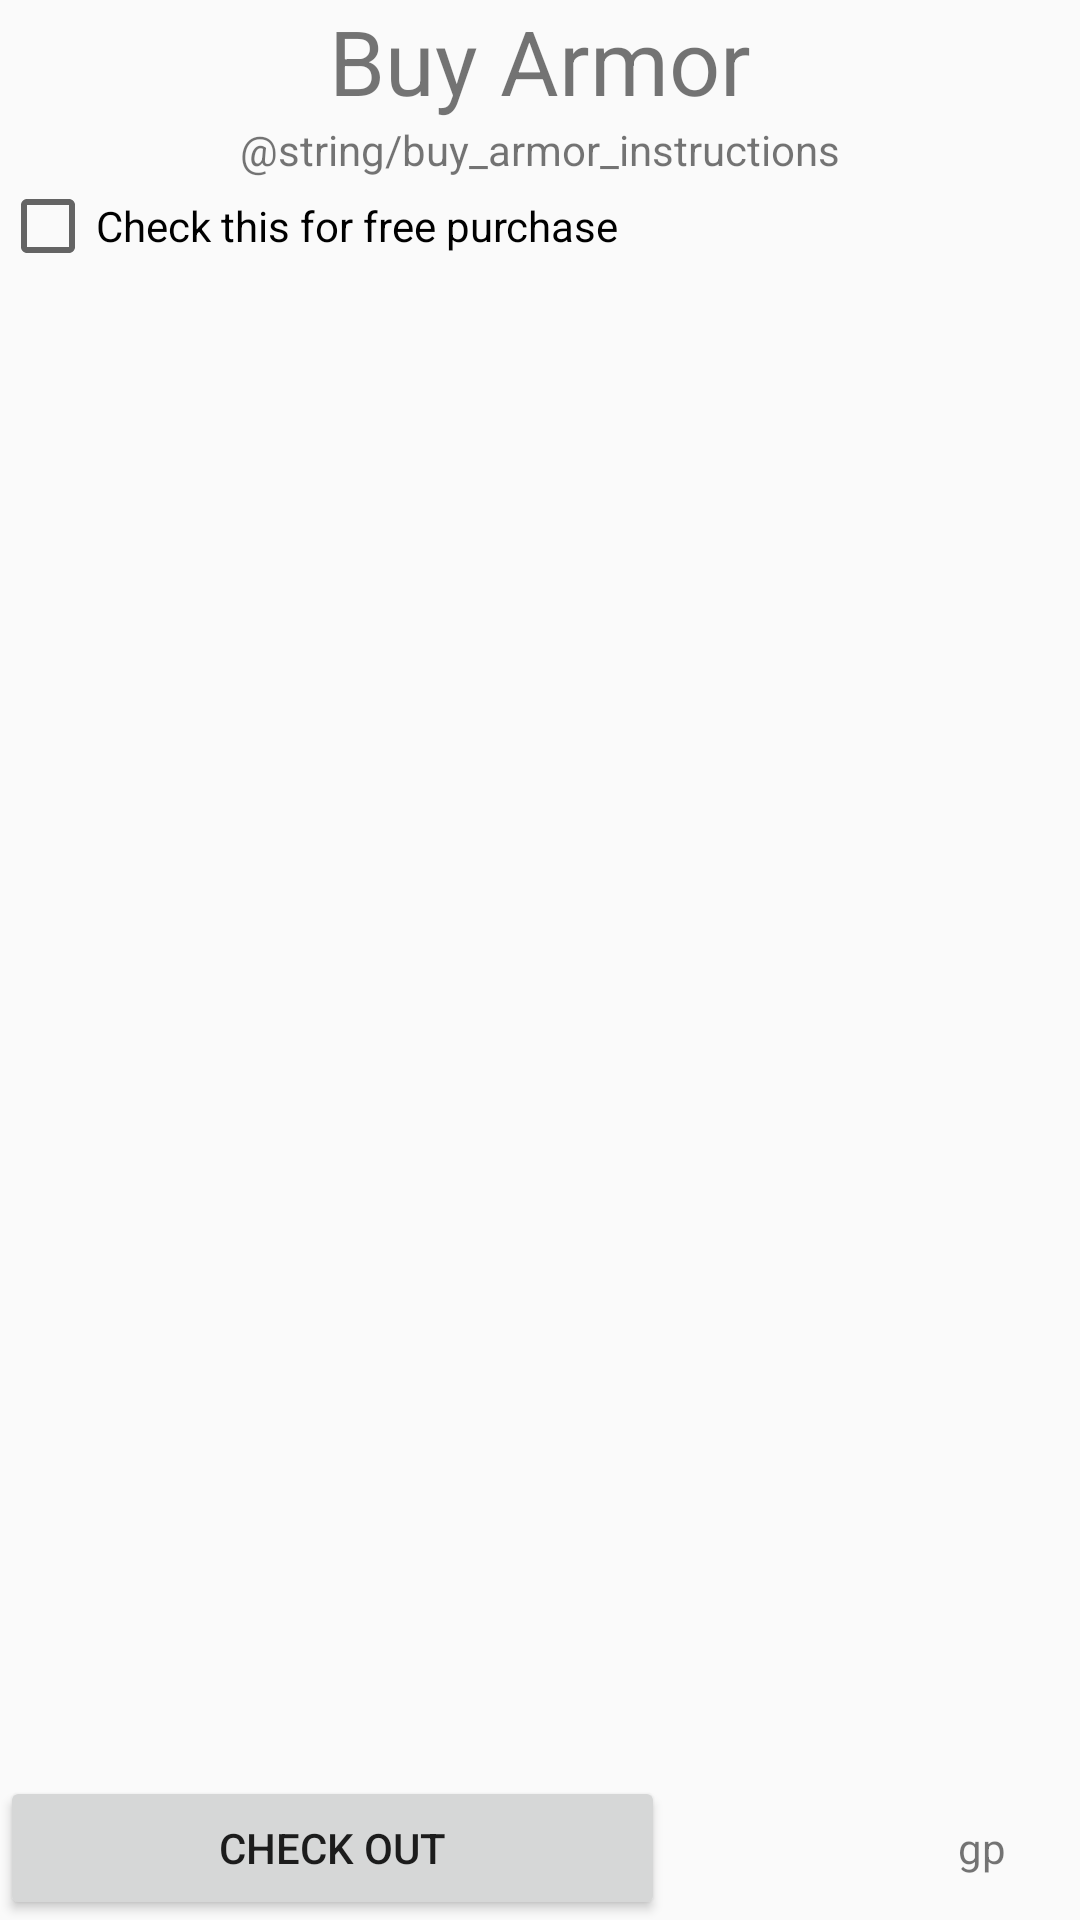

The Android layout XML behind this screen, and the referenced resources:
<!-- AndroidManifest.xml: application theme AppTheme -->
<!-- res/layout/activity_buy_armor.xml -->
<?xml version="1.0" encoding="utf-8"?>
<LinearLayout
    xmlns:android="http://schemas.android.com/apk/res/android"
    xmlns:app="http://schemas.android.com/apk/res-auto"
    xmlns:tools="http://schemas.android.com/tools"
    android:layout_width="match_parent"
    android:layout_height="match_parent"
    tools:context=".BuyArmorActivity"
    android:orientation="vertical">

    <TextView
        android:layout_width="match_parent"
        android:layout_height="wrap_content"
        android:gravity="center_horizontal"
        android:paddingBottom="@dimen/activity_vertical_margin"
        android:text="@string/buy_armor_title"
        android:textSize="30sp"/>

    <TextView
        android:layout_width="match_parent"
        android:layout_height="wrap_content"
        android:gravity="center_horizontal"
        android:text="@string/buy_armor_instructions"/>

    <CheckBox
        android:layout_width="match_parent"
        android:layout_height="wrap_content"
        android:text="@string/free_purchase"/>

    <ScrollView
        android:layout_width="match_parent"
        android:layout_height="wrap_content">

        <LinearLayout
            android:id="@+id/armor_layout"
            android:layout_width="match_parent"
            android:layout_height="wrap_content"
            android:clickable="true"
            android:focusable="true"
            android:orientation="vertical">

        </LinearLayout>
    </ScrollView>

    <TableLayout
        android:layout_width="match_parent"
        android:layout_height="match_parent"
        android:orientation="horizontal"
        android:gravity="bottom">

        <TableRow>

            <Button
                android:id="@+id/armor_checkout_button"
                android:layout_width="wrap_content"
                android:layout_height="wrap_content"
                android:layout_weight="5"
                android:text="@string/checkout"/>

            <TextView
                android:id="@+id/armor_subtotal_view"
                android:layout_width="wrap_content"
                android:layout_height="wrap_content"
                android:layout_weight="4"/>

            <TextView
                android:id="@+id/armor_subtotal_view"
                android:layout_width="wrap_content"
                android:layout_height="wrap_content"
                android:layout_weight="1"
                android:text="gp"/>

        </TableRow>

    </TableLayout>

</LinearLayout>
<!-- resources referenced by this layout -->
<resources>
  <string name="buy_armor_title">Buy Armor</string>
  <string name="checkout">Check Out</string>
  <string name="free_purchase">Check this for free purchase</string>
  <style name="AppTheme" parent="Theme.AppCompat.Light.DarkActionBar">
          
          <item name="colorPrimary">@color/colorPrimary</item>
          <item name="colorPrimaryDark">@color/colorPrimaryDark</item>
          <item name="colorAccent">@color/colorAccent</item>
      </style>
  <color name="colorPrimary">#19133d</color>
  <color name="colorPrimaryDark">#19133d</color>
  <color name="colorAccent">#196b14</color>
</resources>
